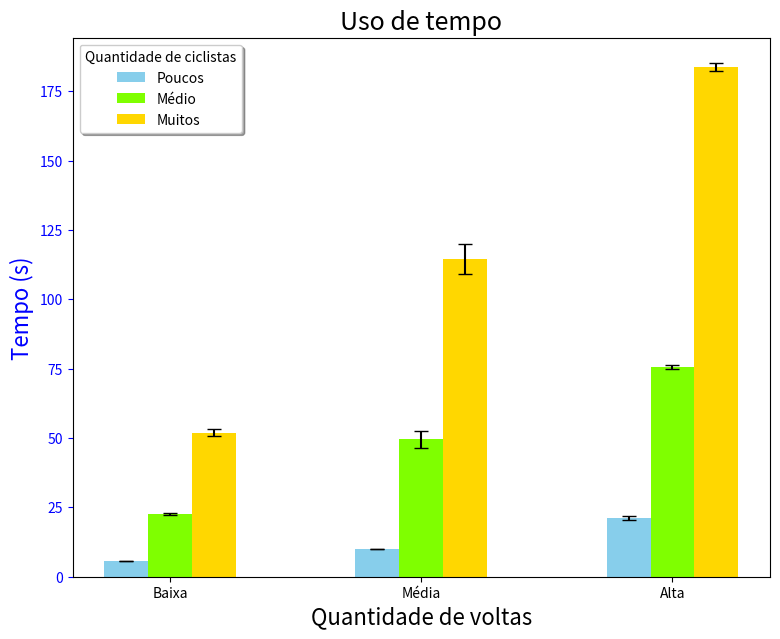
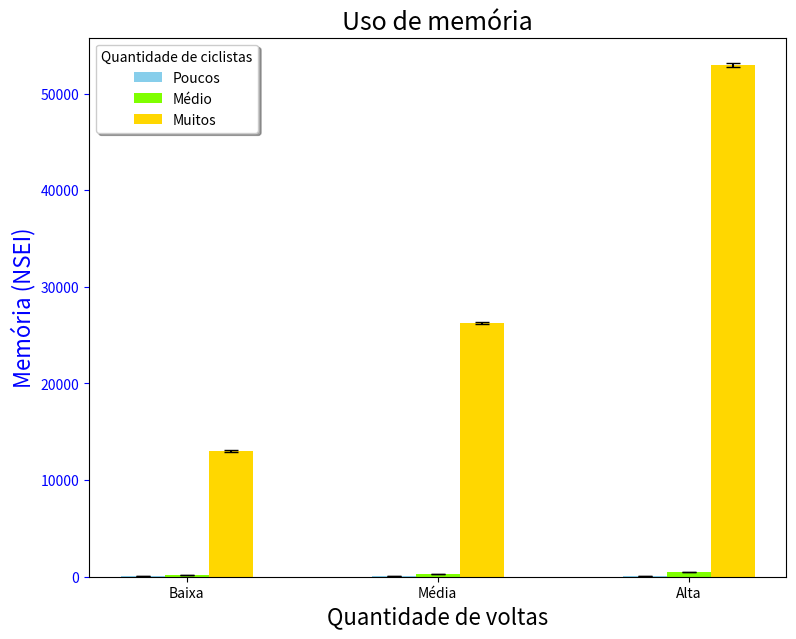

Source code (Python) for these figures, in order:
import math
import numpy as np
import scipy.stats as st
import matplotlib.pyplot as plt

def get_CI(v, opt=False):
    if opt:
        ci = st.t.interval(0.95, len(v) - 1, loc=np.mean(v), scale=st.sem(v))
        arr = [0, 0]
        arr[0] = np.mean(v) - ci[0]
        arr[1] =ci[1] - np.mean(v)
        return arr
    return st.t.interval(0.95, len(v) - 1, loc=np.mean(v), scale=st.sem(v))

def plot_bar(vals, xlabel ,ylabel, xticklabels, title):
    colors = ["skyblue", "chartreuse", "gold"]
    N = 3
    ind = np.arange(N)  # the x locations for the groups
    ind = np.array([0, 2, 4])
    width = 0.35        # the width of the bars
    get_err = lambda x, y, z : ((x[0],y[0],z[0]), (x[1],y[1],z[1]))
    ci_0, ci_1, ci_2 = get_CI(vals[0], True), get_CI(vals[1], True), get_CI(vals[2], True)
    ci_3, ci_4, ci_5 = get_CI(vals[3], True), get_CI(vals[4], True), get_CI(vals[5], True)
    ci_6, ci_7, ci_8 = get_CI(vals[6], True), get_CI(vals[7], True), get_CI(vals[8], True)
    yerr_bar1 = get_err(ci_0, ci_1, ci_2)
    yerr_bar2 = get_err(ci_3, ci_4, ci_5)
    yerr_bar3 = get_err(ci_6, ci_7, ci_8)
    print(yerr_bar3)
    fig, ax = plt.subplots(figsize=(9, 7))
    time_bar1 = ax.bar(ind - width/2, (np.mean(vals[0]), np.mean(vals[1]), np.mean(vals[2])),
                       width, yerr=yerr_bar1,  color=colors[0], capsize=5, label='Poucos')
    time_bar2 = ax.bar(ind + width/2, (np.mean(vals[3]), np.mean(vals[4]), np.mean(vals[5])),
                       width, yerr=yerr_bar2, color=colors[1],capsize=5, label='Médio')
    time_bar3 = ax.bar(ind + 1.5*width, (np.mean(vals[6]), np.mean(vals[7]), np.mean(vals[8])),
                       width, yerr=yerr_bar3, color=colors[2],capsize=5, label='Muitos')
    ax.set_title(title, size=18)
    ax.set_xlabel(xlabel, size=16)
    ax.set_ylabel(ylabel, color='b', size=16)
    ax.tick_params('y', colors='b')
    ax.set_xticks(ind + width / 2)
    ax.set_xticklabels(xticklabels)
    plt.legend(shadow=True, fancybox=True, title="Quantidade de ciclistas")
    plt.show()
print("------------ Confidence intervals --------------")
# OBS: 'sb' stands for short bikers, 'sl' for short laps, etc.
# TIME ARRAYS
# short bikers
sb_sl = np.array([6.41, 5.87, 5.35, 5.27, 5.55, 5.54, 5.53, 5.78, 5.79, 5.94,
                 5.72, 5.88, 5.38, 5.82, 5.56, 5.83, 5.64, 5.80, 5.59, 5.73,
                 5.44, 5.35, 5.72, 5.58, 5.64, 5.66, 5.69, 5.34, 5.67, 5.66])



sb_ml = np.array([10.45, 10.10, 10.20, 9.82, 9.85, 9.60, 9.90, 9.98, 10.17,
                 9.74, 10.01, 9.76, 10.16, 9.66, 9.62, 9.75, 10.10, 10.08,
                 9.72, 10.22, 9.70, 10.32, 9.57, 9.78, 10.10, 9.93, 9.74,
                 10.19, 9.80, 9.89])
sb_ll = np.array([21.84, 21.62, 19.34, 21.59, 18.78, 20.82, 18.53, 20.86,
                 22.49, 23.87, 21.74, 23.39, 24.18, 24.17, 25.35, 19.78,
                 25.49, 23.52, 19.05, 19.03, 21.76, 19.29, 18.05, 18.98,
                 19.93, 21.55, 21.55, 20.04, 19.27, 19.20])

# med bikers
mb_sl = np.array([22.25, 23.28, 21.96, 21.82, 22.60, 24.14, 23.02, 22.66,
                 22.73, 21.16, 24.22, 22.73, 22.10, 22.97, 21.68, 23.20,
                 22.32, 21.87, 22.06, 22.95, 22.21, 22.15, 22.05, 22.62,
                 23.01, 22.72, 22.94, 22.26, 23.02, 21.76])
mb_ml = np.array([39.91, 39.38, 40.08, 39.54, 37.94, 42.94, 39.09, 44.77,
                 45.20, 45.90, 44.85, 44.90, 48.60, 41.09, 47.90, 45.26,
                 48.80, 60.77, 61.61, 60.39, 61.58, 61.24, 55.71, 63.49,
                 59.86, 51.89, 53.52, 53.04, 56.10, 51.64])
mb_ll = np.array([76.46, 75.92, 74.28, 73.66, 75.07, 74.37, 73.83, 76.65,
                 74.31, 75.87, 73.97, 75.12, 74.82, 75.38, 76.35, 76.14,
                 73.80, 75.34, 74.77, 81.13, 75.14, 75.30, 76.19, 80.49,
                 75.89, 74.67, 74.40, 77.38, 75.59, 74.88])

# long bikers
lb_sl = np.array([54.41, 56.32, 55.89, 52.90, 51.32, 53.67, 56.20, 51.61,
                 52.81, 65.24, 49.22, 47.78, 51.14, 49.95, 49.97, 51.62,
                 51.39, 50.49, 50.67, 50.67, 51.31, 51.86, 49.36, 50.99,
                 49.48, 48.96, 49.63, 49.94, 51.66, 49.97])
lb_ml = np.array([121.43, 110.99, 103.36, 118.99, 99.38, 104.51, 139.66,
                 132.74, 134.32, 117.22, 116.20, 137.39, 129.18, 114.79,
                 122.88, 116.80, 128.65, 118.53, 132.00, 109.62, 129.56,
                 96.17, 98.42, 94.96, 95.64, 95.50, 99.52, 99.18, 99.97, 116.86])
lb_ll = np.array([185.52, 189.21, 181.71, 182.42, 190.21, 185.29, 183.01,
                 188.69, 180.90, 184.58, 182.44, 184.41, 191.69, 185.71,
                 181.15, 184.28, 176.89, 185.68, 185.60, 185.82, 181.39,
                 179.15, 180.67, 180.47, 181.90, 180.06, 181.62, 186.66, 176.64, 185.52])

# -------------  MEMORY -----------
# short bikers
sb_sl_m = np.array([27837130, 34264858, 34647850, 27817354, 30097114, 25878290,
                    31516954, 29023258, 31620682, 25941754, 30713866, 24891986,
                    30849562, 25169354, 29809810, 28194954, 25942042, 30384002,
                    29802434, 27738954, 31578010, 29317402, 33054586, 30855658,
                    25000202, 27151642, 27224842, 28891690, 29172010, 31917578])

sb_ml_m = np.array([46175266, 54014530, 51147562, 56152378, 57615794, 48694786,
                    51740498, 46642242, 51655466, 56384290, 54501042, 52985506,
                    50527330, 54902530, 53515482, 48847122, 52400434, 51804370,
                    51281682, 64315954, 58120402, 58872954, 57855442, 51314242,
                    51809218, 49670586, 47483314, 53477842, 62887426, 54506962])

sb_ll_m = np.array([88131898, 111107314,  77239762, 87795194, 108217098,
                    91841914, 87929178, 104283490,  91471474, 99906482,
                    83452338, 92685618, 96429610, 86679962, 88672858,
                    93372874, 87943698, 93872778, 108687826,  93884098,
                    98874122, 94773138, 92448274, 90579234, 97913218,
                    94072626, 102175386,  104948722,  106556578,  106006562])
# med bikers
mb_sl_m = np.array([147612358, 151851342, 140086534, 143691198, 156101886,
                    156464486, 150939246, 155471990, 134800038, 143221158,
                    134992718, 160703030, 146655886, 141701990, 155366630,
                    157411278, 151203638, 139556446, 126511478, 145124158,
                    135999942, 145999982, 141221230, 164444622, 144010262,
                    134304518, 151146102, 140433830, 148713846, 145230182])

mb_ml_m = np.array([253429086, 263622950, 286586622, 275689718, 272014598,
                    282142446, 281480966, 270897030, 270179822, 275229086,
                    280286294, 279827558, 253128462, 278493518, 284946950,
                    286839206, 267420910, 285550350, 278776950, 266455902,
                    273894862, 260511286, 278563478, 303805078, 259965278,
                    259993662, 261302206, 298071790, 262693310, 271940950])

mb_ll_m = np.array([511083822, 486105574, 466876230, 468839070, 489359174,
                    470554150, 501877846, 488290958, 478840606, 465209310,
                    494018750, 472434302, 518309206, 476863142, 481947942,
                    504768918, 527558638, 487288118, 507539494, 505368654,
                    506748030, 521639246, 486324382, 482226542, 510565078,
                    506320902, 484908766, 504670262, 509438102, 530957686])

# long bikers
lb_sl_m = np.array([12704803424, 13036213820, 12592060084, 12967697472,
                    13003934760, 13006016592, 13407386384, 13090038824,
                    13029933136, 13405129052, 12905960080, 13043025324,
                    12991345840, 12987275088, 12693361944, 13042183056,
                    12980966584, 12974207724, 13365227384, 12932535324,
                    12975590956, 13014688428, 12618605984, 12677094532,
                    12970193360, 12692604360, 12912940356, 13521467088,
                    13084783956, 13491002212])


lb_ml_m = np.array([26791281520, 26848096236, 26022935300, 26414620868,
                    26372601872, 26267287332, 25494093528, 26751628956,
                    26308320448, 25557071020, 26367056236, 26350954180,
                    25937984448, 25567800932, 25969015792, 25935163144,
                    26376248500, 26031310860, 26299970524, 26272803768,
                    26309357400, 26747061412, 26006261292, 25972511388,
                    26251952892, 26239293616, 26809071992, 26356935752,
                    26370368000, 26305155488])

lb_ll_m = np.array([52481769716, 53019496064, 53570120496, 53417760332,
                    53077149516, 52220131504, 53178843548, 51760730280,
                    52327453976, 53381781396, 53401745408, 52837660500,
                    53068835092, 53105125992, 53375188304, 53028370948,
                    53446777084, 53581645960, 52486114580, 53068129916,
                    52924567612, 52571266880, 52018239460, 52564864580,
                    52416151612, 53086550644, 52926233856, 53464513524,
                    52981168196, 53531612208])

#print("TIME USAGE, Short biker | short_laps: ", get_CI(sb_sl))
# Time usage
plot_bar((sb_sl, sb_ml, sb_ll, mb_sl, mb_ml, mb_ll, lb_sl, lb_ml, lb_ll),
        "Quantidade de voltas", "Tempo (s)", ('Baixa', 'Média', 'Alta'),
         "Uso de tempo")

# Memory usage
plot_bar((sb_sl_m/1e6, sb_ml_m/1e6, sb_ll_m/1e6, mb_sl_m/1e6, mb_ml_m/1e6, mb_ll_m/1e6, lb_sl_m/1e6, lb_ml_m/1e6, lb_ll_m/1e6),
        "Quantidade de voltas", "Memória (NSEI)", ('Baixa', 'Média', 'Alta'),
         "Uso de memória")
print(np.mean(sb_sl_m))
print(np.mean(sb_ml_m))
print(np.mean(sb_ll_m))
print(np.mean(mb_sl_m))
print(np.mean(mb_ml_m))
print(np.mean(mb_ll_m))
print(np.mean(lb_sl_m))
print(np.mean(lb_ml_m))
print(np.mean(lb_ll_m))
